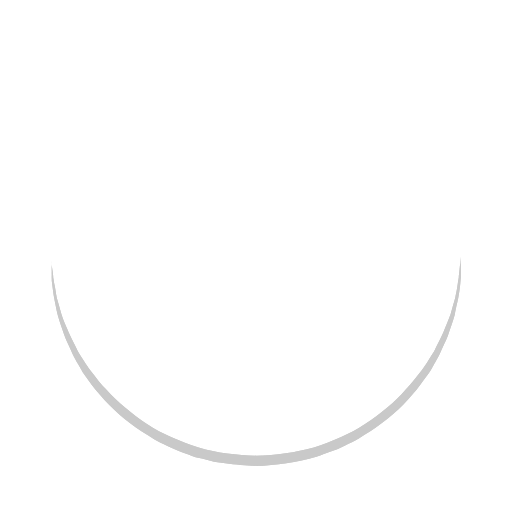
t = 0.00 s
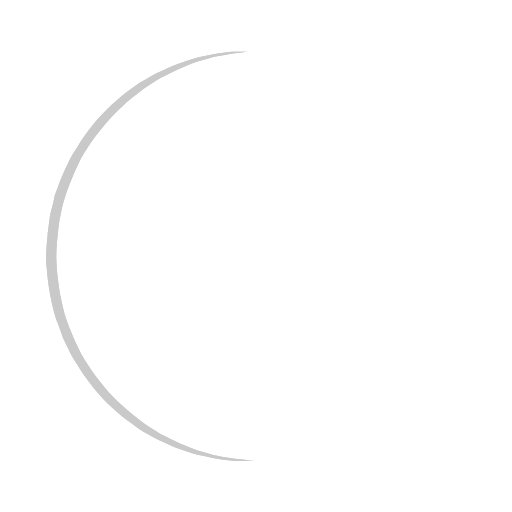
t = 0.25 s
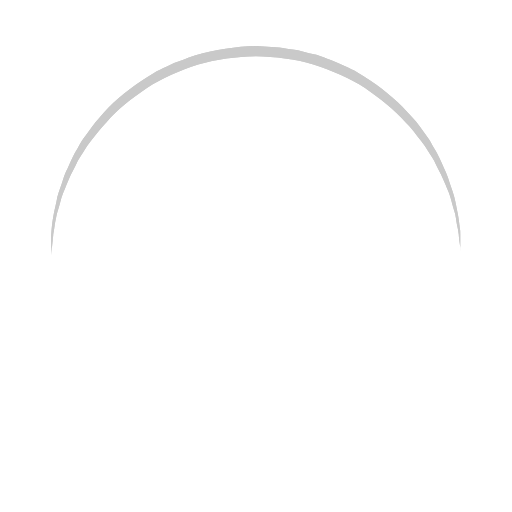
t = 0.50 s
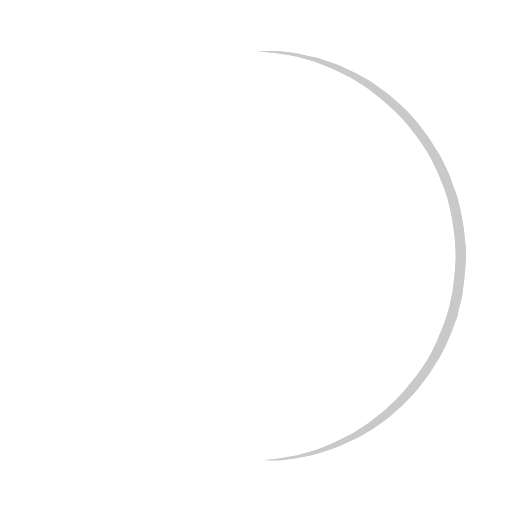
t = 0.75 s

The animated SVG that drew these frames (rendered in a browser with its animation timeline set to each time). Animation: 1 SMIL element (animateTransform=1); one cycle of 1.00 s, repeats indefinitely.

<?xml version="1.0" encoding="utf-8"?><svg width='100px' height='100px' xmlns="http://www.w3.org/2000/svg" viewBox="0 0 100 100" preserveAspectRatio="xMidYMid" class="uil-ring"><rect x="0" y="0" width="100" height="100" fill="none" class="bk"></rect><defs><filter id="uil-ring-shadow" x="-100%" y="-100%" width="300%" height="300%"><feOffset result="offOut" in="SourceGraphic" dx="0" dy="0"></feOffset><feGaussianBlur result="blurOut" in="offOut" stdDeviation="0"></feGaussianBlur><feBlend in="SourceGraphic" in2="blurOut" mode="normal"></feBlend></filter></defs><path d="M10,50c0,0,0,0.5,0.1,1.4c0,0.5,0.1,1,0.2,1.7c0,0.3,0.1,0.7,0.1,1.1c0.1,0.4,0.1,0.8,0.2,1.2c0.2,0.8,0.3,1.8,0.5,2.8 c0.3,1,0.6,2.1,0.9,3.2c0.3,1.1,0.9,2.3,1.4,3.5c0.5,1.2,1.2,2.4,1.8,3.7c0.3,0.6,0.8,1.2,1.2,1.9c0.4,0.6,0.8,1.3,1.3,1.9 c1,1.2,1.9,2.6,3.1,3.7c2.2,2.5,5,4.7,7.9,6.7c3,2,6.5,3.4,10.1,4.6c3.6,1.1,7.5,1.5,11.2,1.6c4-0.1,7.7-0.6,11.3-1.6 c3.6-1.2,7-2.6,10-4.6c3-2,5.8-4.2,7.9-6.7c1.2-1.2,2.1-2.5,3.1-3.7c0.5-0.6,0.9-1.3,1.3-1.9c0.4-0.6,0.8-1.3,1.2-1.9 c0.6-1.3,1.3-2.5,1.8-3.7c0.5-1.2,1-2.4,1.4-3.5c0.3-1.1,0.6-2.2,0.9-3.2c0.2-1,0.4-1.9,0.5-2.8c0.1-0.4,0.1-0.8,0.2-1.2 c0-0.4,0.1-0.7,0.1-1.1c0.1-0.7,0.1-1.2,0.2-1.7C90,50.5,90,50,90,50s0,0.5,0,1.4c0,0.5,0,1,0,1.7c0,0.3,0,0.7,0,1.1 c0,0.4-0.1,0.8-0.1,1.2c-0.1,0.9-0.2,1.8-0.4,2.8c-0.2,1-0.5,2.1-0.7,3.3c-0.3,1.2-0.8,2.4-1.2,3.7c-0.2,0.7-0.5,1.3-0.8,1.9 c-0.3,0.7-0.6,1.3-0.9,2c-0.3,0.7-0.7,1.3-1.1,2c-0.4,0.7-0.7,1.4-1.2,2c-1,1.3-1.9,2.7-3.1,4c-2.2,2.7-5,5-8.1,7.1 c-0.8,0.5-1.6,1-2.4,1.5c-0.8,0.5-1.7,0.9-2.6,1.3L66,87.7l-1.4,0.5c-0.9,0.3-1.8,0.7-2.8,1c-3.8,1.1-7.9,1.7-11.8,1.8L47,90.8 c-1,0-2-0.2-3-0.3l-1.5-0.2l-0.7-0.1L41.1,90c-1-0.3-1.9-0.5-2.9-0.7c-0.9-0.3-1.9-0.7-2.8-1L34,87.7l-1.3-0.6 c-0.9-0.4-1.8-0.8-2.6-1.3c-0.8-0.5-1.6-1-2.4-1.5c-3.1-2.1-5.9-4.5-8.1-7.1c-1.2-1.2-2.1-2.7-3.1-4c-0.5-0.6-0.8-1.4-1.2-2 c-0.4-0.7-0.8-1.3-1.1-2c-0.3-0.7-0.6-1.3-0.9-2c-0.3-0.7-0.6-1.3-0.8-1.9c-0.4-1.3-0.9-2.5-1.2-3.7c-0.3-1.2-0.5-2.3-0.7-3.3 c-0.2-1-0.3-2-0.4-2.8c-0.1-0.4-0.1-0.8-0.1-1.2c0-0.4,0-0.7,0-1.1c0-0.7,0-1.2,0-1.7C10,50.5,10,50,10,50z" fill="#c9c9c9" filter="url(#uil-ring-shadow)"><animateTransform attributeName="transform" type="rotate" from="0 50 50" to="360 50 50" repeatCount="indefinite" dur="1s"></animateTransform></path></svg>